Run: headless pygame with SDL's dummy video driver; simulated clock (each Clock.tick advances the game by its frame time, no real sleeping); random seed 0; keys injected as events and as key.get_pressed() state; no mouse input.
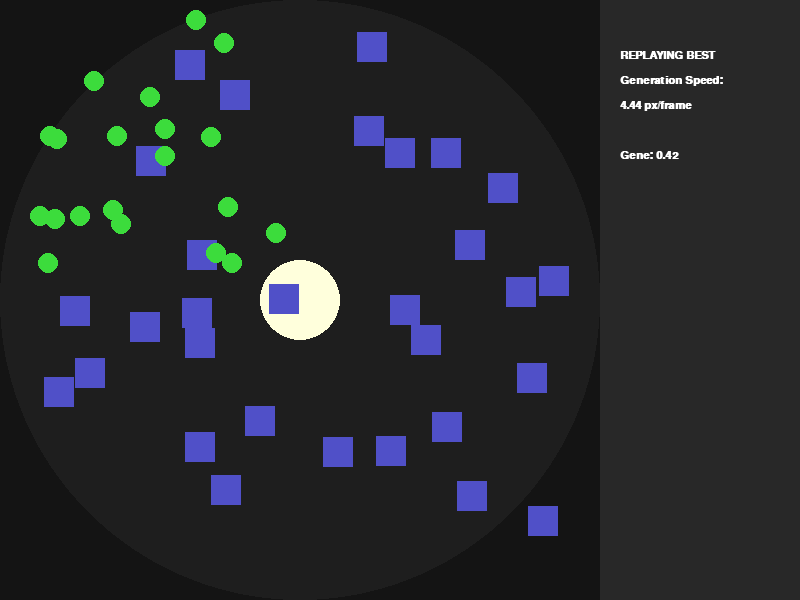
Frame 1 of 4 · flips 1–60 · no input
Frame 2 of 4 · flips 61–180 · tapped SPACE, RETURN · held RIGHT (→), D · screen unchanged from frame 1, image omitted
Frame 3 of 4 · flips 181–300 · held DOWN (↓), S · screen unchanged from frame 2, image omitted
Frame 4 of 4 · flips 301–420 · held LEFT (←), A, UP (↑), W · screen unchanged from frame 3, image omitted

The pygame program that drew these frames:

import pygame
import math
import random
import sys
import copy

# =============================================================================
# 1. CONFIGURATION
# =============================================================================
WIDTH, HEIGHT = 800, 600
PLAY_WIDTH = 600
BG_COLOR = (20, 20, 20)
UI_BG_COLOR = (40, 40, 40)
TEXT_COLOR = (255, 255, 255)

# -- EVOLUTION SETTINGS --
POPULATION_SIZE = 12       # Smaller pop for faster generations
GENERATIONS = 20           # Convergence should happen quickly
TRIAL_STEPS = 600          # 10 seconds per simulation (Headless is fast)
MUTATION_RATE = 0.4
MUTATION_AMOUNT = 0.1

# -- SCENARIO CONSTANTS --
NUM_ROBOTS = 20
NUM_BLOCKS = 30            # Slightly more blocks to make it harder
BLOCK_SIZE = 30
WALL_THICKNESS = 10
LIGHT_POS = (PLAY_WIDTH // 2, HEIGHT // 2)

# -- CONSTANT PHYSICS (NOT EVOLVED) --
ROBOT_RADIUS = 10
PUSH_FORCE = 1.0           # Fixed at 1.0
BLOCK_FRICTION = 0.85      # High friction so blocks stop quickly

# =============================================================================
# 2. GENETICS ENGINE (SINGLE PARAMETER)
# =============================================================================
class Genome:
    def __init__(self, speed_gene=None):
        # GENE: Speed (0.0 to 1.0)
        # Maps to actual speeds of 1.0 to 8.0
        self.gene = speed_gene if speed_gene is not None else random.random()
        self.fitness = 0.0

    def get_speed(self):
        # Map 0.0-1.0 to 1.5-8.5 pixels per frame
        return 1.5 + (self.gene * 7.0)

    def mutate(self):
        new_val = self.gene
        if random.random() < MUTATION_RATE:
            change = random.uniform(-MUTATION_AMOUNT, MUTATION_AMOUNT)
            new_val = max(0.0, min(1.0, new_val + change))
        return Genome(new_val)

# =============================================================================
# 3. SIMULATION ENTITIES
# =============================================================================
class Robot:
    def __init__(self, speed_px):
        # SPAWN: Top-Left Quadrant
        safe = WALL_THICKNESS + ROBOT_RADIUS + 5
        self.x = random.randint(safe, (PLAY_WIDTH//2)-20)
        self.y = random.randint(safe, (HEIGHT//2)-20)
        self.angle = random.uniform(0, 6.28)
        
        # DNA Trait
        self.speed = speed_px
        
        self.in_shadow = False

    def update(self, blocks):
        self.in_shadow = False
        
        # 1. Light Sensing (Raycast)
        dx, dy = self.x - LIGHT_POS[0], self.y - LIGHT_POS[1]
        dist = math.hypot(dx, dy)
        
        # Only check shadow if we are close enough (Glare Zone)
        if dist < 300: 
            dir_x, dir_y = -(dx/dist), -(dy/dist)
            sensor_x = self.x + dir_x * ROBOT_RADIUS
            sensor_y = self.y + dir_y * ROBOT_RADIUS
            
            line_end = (sensor_x, sensor_y)
            for b in blocks:
                if b.rect.clipline(LIGHT_POS, line_end):
                    self.in_shadow = True
                    break
        
        # 2. Movement State
        if self.in_shadow: 
            return # STOP if safe
        
        # Move forward
        # Small wiggle (Brownian)
        self.angle += random.uniform(-0.2, 0.2)
            
        self.x += math.cos(self.angle) * self.speed
        self.y += math.sin(self.angle) * self.speed
        
        # 3. Wall Bounds
        m = WALL_THICKNESS + ROBOT_RADIUS
        self.x = max(m, min(PLAY_WIDTH-m, self.x))
        self.y = max(m, min(HEIGHT-m, self.y))

class Block:
    def __init__(self):
        safe = WALL_THICKNESS + 20
        self.w, self.h = BLOCK_SIZE, BLOCK_SIZE
        # Random spawn
        self.x = random.randint(safe, PLAY_WIDTH - safe - self.w)
        self.y = random.randint(safe, HEIGHT - safe - self.h)
        self.vx, self.vy = 0, 0
        self.rect = pygame.Rect(self.x, self.y, self.w, self.h)
        
        self.start_dist = self.get_dist_from_light()

    def get_dist_from_light(self):
        cx, cy = self.x + self.w/2, self.y + self.h/2
        return math.hypot(cx - LIGHT_POS[0], cy - LIGHT_POS[1])

    def update(self):
        self.x += self.vx
        self.y += self.vy
        self.vx *= BLOCK_FRICTION
        self.vy *= BLOCK_FRICTION
        
        m = WALL_THICKNESS
        self.x = max(m, min(PLAY_WIDTH - m - self.w, self.x))
        self.y = max(m, min(HEIGHT - m - self.h, self.y))
        self.rect.topleft = (self.x, self.y)

# =============================================================================
# 4. PHYSICS ENGINE
# =============================================================================
def resolve_physics(robots, blocks):
    # Robot -> Block
    for r in robots:
        # Simple Circle-Rect collision
        test_x = max(min(r.x, 2000), 0) # dummy clamp
        
        # Find closest point on rect to circle
        for b in blocks:
            closest_x = max(b.x, min(r.x, b.x + b.w))
            closest_y = max(b.y, min(r.y, b.y + b.h))
            
            dx = r.x - closest_x
            dy = r.y - closest_y
            dist_sq = dx*dx + dy*dy
            
            if dist_sq < (ROBOT_RADIUS * ROBOT_RADIUS):
                # Collision
                dist = math.sqrt(dist_sq)
                if dist == 0: dist = 0.1
                nx, ny = dx/dist, dy/dist
                
                # Transfer Momentum
                # Force is constant, but frequency of hits depends on speed
                b.vx -= nx * PUSH_FORCE 
                b.vy -= ny * PUSH_FORCE
                
                # Bounce Robot
                r.x += nx * 2
                r.y += ny * 2

    # Block -> Block
    for i, b1 in enumerate(blocks):
        for b2 in blocks[i+1:]:
            if b1.rect.colliderect(b2.rect):
                dx = b1.rect.centerx - b2.rect.centerx
                dy = b1.rect.centery - b2.rect.centery
                dist = math.hypot(dx, dy)
                if dist == 0: dist = 1
                
                push = 1.0
                b1.x += (dx/dist)*push; b1.y += (dy/dist)*push
                b2.x -= (dx/dist)*push; b2.y -= (dy/dist)*push

# =============================================================================
# 5. SIMULATION RUNNER
# =============================================================================
def run_generation(genome, visual=False, screen=None, font=None):
    robots = [Robot(genome.get_speed()) for _ in range(NUM_ROBOTS)]
    blocks = [Block() for _ in range(NUM_BLOCKS)]
    
    clock = pygame.time.Clock() if visual else None
    
    for step in range(TRIAL_STEPS):
        resolve_physics(robots, blocks)
        for b in blocks: b.update()
        for r in robots: r.update(blocks)
        
        if visual:
            for event in pygame.event.get():
                if event.type == pygame.QUIT: sys.exit()
            
            screen.fill(BG_COLOR)
            pygame.draw.rect(screen, UI_BG_COLOR, (PLAY_WIDTH, 0, WIDTH-PLAY_WIDTH, HEIGHT))
            
            # Arena
            pygame.draw.circle(screen, (30,30,30), LIGHT_POS, 300)
            pygame.draw.circle(screen, (255,255,220), LIGHT_POS, 40)
            
            for b in blocks:
                pygame.draw.rect(screen, (80, 80, 200), b.rect)
                
            for r in robots:
                col = (60, 220, 60) if r.in_shadow else (220, 60, 60)
                pygame.draw.circle(screen, col, (int(r.x), int(r.y)), ROBOT_RADIUS)
                
            # Stats
            lbls = [
                f"REPLAYING BEST",
                f"Generation Speed:",
                f"{genome.get_speed():.2f} px/frame",
                f"",
                f"Gene: {genome.gene:.2f}",
            ]
            for i, s in enumerate(lbls):
                t = font.render(s, True, TEXT_COLOR)
                screen.blit(t, (PLAY_WIDTH+20, 50 + i*25))

            pygame.display.flip()
            clock.tick(60)

    # Fitness = Average increase in block distance from light
    # We want blocks pushed to the edges (high peripherality)
    start_avg = sum(b.start_dist for b in blocks) / len(blocks)
    end_avg = sum(b.get_dist_from_light() for b in blocks) / len(blocks)
    
    return end_avg - start_avg

# =============================================================================
# 6. MAIN LOOP
# =============================================================================
def main():
    pygame.init()
    screen = pygame.display.set_mode((WIDTH, HEIGHT))
    pygame.display.set_caption("Evolution: Finding Optimal Panic Speed")
    font = pygame.font.SysFont("monospace", 16, bold=True)
    
    population = [Genome() for _ in range(POPULATION_SIZE)]
    current_gen = 0
    state = "EVOLVING"
    best_genome = None
    
    history_avg_fitness = []

    while True:
        for event in pygame.event.get():
            if event.type == pygame.QUIT: sys.exit()

        if state == "EVOLVING":
            screen.fill(UI_BG_COLOR)
            t = font.render(f"Gen {current_gen+1}/{GENERATIONS}: Simulating {POPULATION_SIZE} timelines...", True, (0, 255, 0))
            screen.blit(t, (50, HEIGHT//2 - 50))
            pygame.display.flip()
            
            # Run simulation for every genome
            gen_scores = []
            for g in population:
                g.fitness = run_generation(g, visual=False)
                gen_scores.append(g)
            
            # Selection
            gen_scores.sort(key=lambda x: x.fitness, reverse=True)
            best_genome = gen_scores[0]
            
            avg_fit = sum(g.fitness for g in population) / len(population)
            history_avg_fitness.append(avg_fit)
            
            # Reproduction
            new_pop = [best_genome] # Elitism
            top_half = gen_scores[:len(gen_scores)//2]
            
            while len(new_pop) < POPULATION_SIZE:
                parent = random.choice(top_half)
                new_pop.append(parent.mutate())
            
            population = new_pop
            current_gen += 1
            state = "REPLAY"

        elif state == "REPLAY":
            # Show the best result of this generation
            run_generation(best_genome, visual=True, screen=screen, font=font)
            
            if current_gen < GENERATIONS:
                state = "EVOLVING"
            else:
                state = "DONE"

        elif state == "DONE":
            screen.fill(BG_COLOR)
            lines = [
                "SIMULATION FINISHED",
                f"Best Speed Found: {best_genome.get_speed():.2f} px/frame",
                f"Best Gene Val: {best_genome.gene:.2f}",
                "",
                "History (Fitness):"
            ]
            for i, l in enumerate(lines):
                t = font.render(l, True, (0,255,0))
                screen.blit(t, (WIDTH//2 - 150, 100 + i*30))
                
            # Draw tiny graph
            for i, val in enumerate(history_avg_fitness):
                h = val * 5 # scale
                pygame.draw.rect(screen, (255, 0, 0), (100 + i*20, 500, 15, -h))
            
            pygame.display.flip()

if __name__ == "__main__":
    main()
